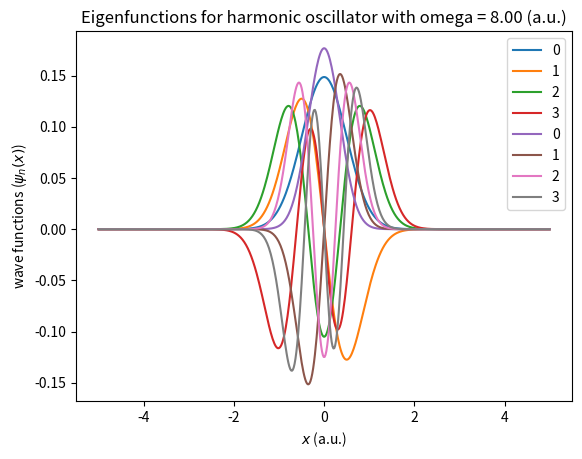

The script that saved this image:
import numpy as np
from scipy.sparse import diags # Construct a sparse matrix from diagonals
#from scipy.sparse import linalg # Linear algebra for sparse matrix
from scipy import linalg # Linear algebra for dense matrix
import matplotlib.pyplot as plt # plotting facility


class CentralDiffQHamiltonian:
    """
    Generate quantum Hamiltonian for 1D system in the coordinate representation
    using the central difference approximation.
    """
    def __init__(self, **kwards):
        """
        The following parameters must be specified
            X_gridDIM - specifying the grid size
            X_amplitude - maximum value of the coordinates
            V(x) - potential energy (as a function)
        """

        # save all attributes
        for name, value in kwards.items():
            setattr(self, name, value)

        # Check that all attributes were specified
        try:
            self.X_gridDIM
        except AttributeError:
            raise AttributeError("Grid size (X_gridDIM) was not specified")

        try:
            self.X_amplitude
        except AttributeError:
            raise AttributeError("Coordinate range (X_amplitude) was not specified")

        try:
            self.V
        except AttributeError:
            raise AttributeError("Potential energy (V) was not specified")

        # generate coordinate range
        self.X_range = np.linspace(-self.X_amplitude, self.X_amplitude, self.X_gridDIM)

        # save the coordinate step size
        self.dX = self.X_range[1] - self.X_range[0]

        # Construct the kinetic energy part as sparse matrix from diagonal
        self.Hamiltonian = diags([1., -2., 1.], [-1, 0, 1], shape=(self.X_gridDIM, self.X_gridDIM))
        self.Hamiltonian *= -0.5/(self.dX**2)

        # Add diagonal potential energy
        self.Hamiltonian = self.Hamiltonian + diags(self.V(self.X_range), 0)

    def get_eigenstate(self, n):
        """
        Return n-th eigenfunction
        :param n: order
        :return: a copy of numpy array containing eigenfunction
        """
        # check whether the hamiltonian has been diagonalized
        try:
            self.eigenstates
        except AttributeError:
            # eigenstates have not been calculated so
            # get real sorted energies and underlying wavefunctions
            # using specialized function for Hermitian matrices
            self.energies, self.eigenstates = linalg.eigh(self.Hamiltonian.toarray())

        return np.copy(self.eigenstates[:,n].real)

    def get_energy(self, n):
        """
        Return the energy of the n-th eigenfunction
        :param n: order
        :return: real value
        """
        # check whether the hamiltonian has been diagonalized
        try:
            self.energies
        except AttributeError:
            # eigenvalues have not been calculated so
            self.energies, self.eigenstates = linalg.eigh(self.Hamiltonian.toarray())

        return np.real(self.energies[n])

##############################################################################
#
#   Run some examples
#
##############################################################################

if __name__ == '__main__':

    print("Central difference Hamiltonian")

    for omega in [4., 8.]:
        # Find energies of a harmonic oscillator V = 0.5*(omega*x)**2
        harmonic_osc = CentralDiffQHamiltonian(
                            X_gridDIM=512,
                            X_amplitude=5.,
                            V=lambda x: 0.5*(omega*x)**2
                        )

        # plot eigenfunctions
        for n in range(4):
            plt.plot(harmonic_osc.X_range, harmonic_osc.get_eigenstate(n), label=str(n))

        print("\n\nFirst energies for harmonic oscillator with omega = %f" % omega)
        print(harmonic_osc.energies[:20])

        plt.title("Eigenfunctions for harmonic oscillator with omega = %.2f (a.u.)" % omega)
        plt.xlabel('$x$ (a.u.)')
        plt.ylabel('wave functions ($\\psi_n(x)$)')
        plt.legend()
        plt.show()